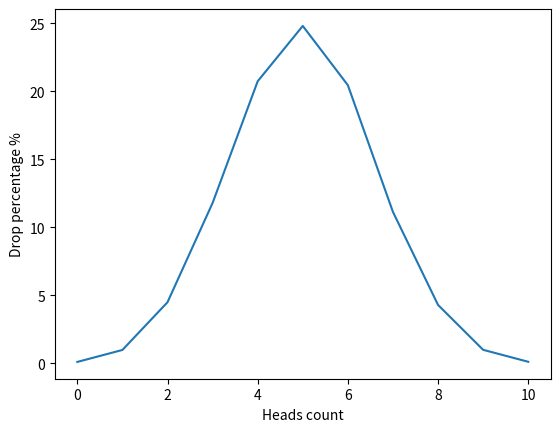

This chart was generated by the following Python code:
import random
import numpy as np
import matplotlib.pyplot as plt


def flip_coin() -> dict:
    flip_dict = {
        0: 0, 1: 0, 2: 0, 3: 0, 4: 0, 5: 0, 6: 0, 7: 0, 8: 0, 9: 0, 10: 0
    }
    for i in range(15000):
        coin = 0
        for flip in range(10):
            coin += random.randint(0, 1)
        flip_dict[coin] = flip_dict[coin] + 1 / 150
    flip_dict = {num: round(prob, 2) for num, prob in flip_dict.items()}
    return flip_dict


flips_result = flip_coin()


def draw_gaussian_distribution_graph(flip_coin: dict) -> None:
    x_line = np.array([num for num in flip_coin])
    y_line = np.array([chances for chances in flip_coin.values()])
    plt.plot(x_line, y_line)
    plt.xlabel("Heads count")
    plt.ylabel("Drop percentage %")
    plt.show()


draw_gaussian_distribution_graph(flips_result)
